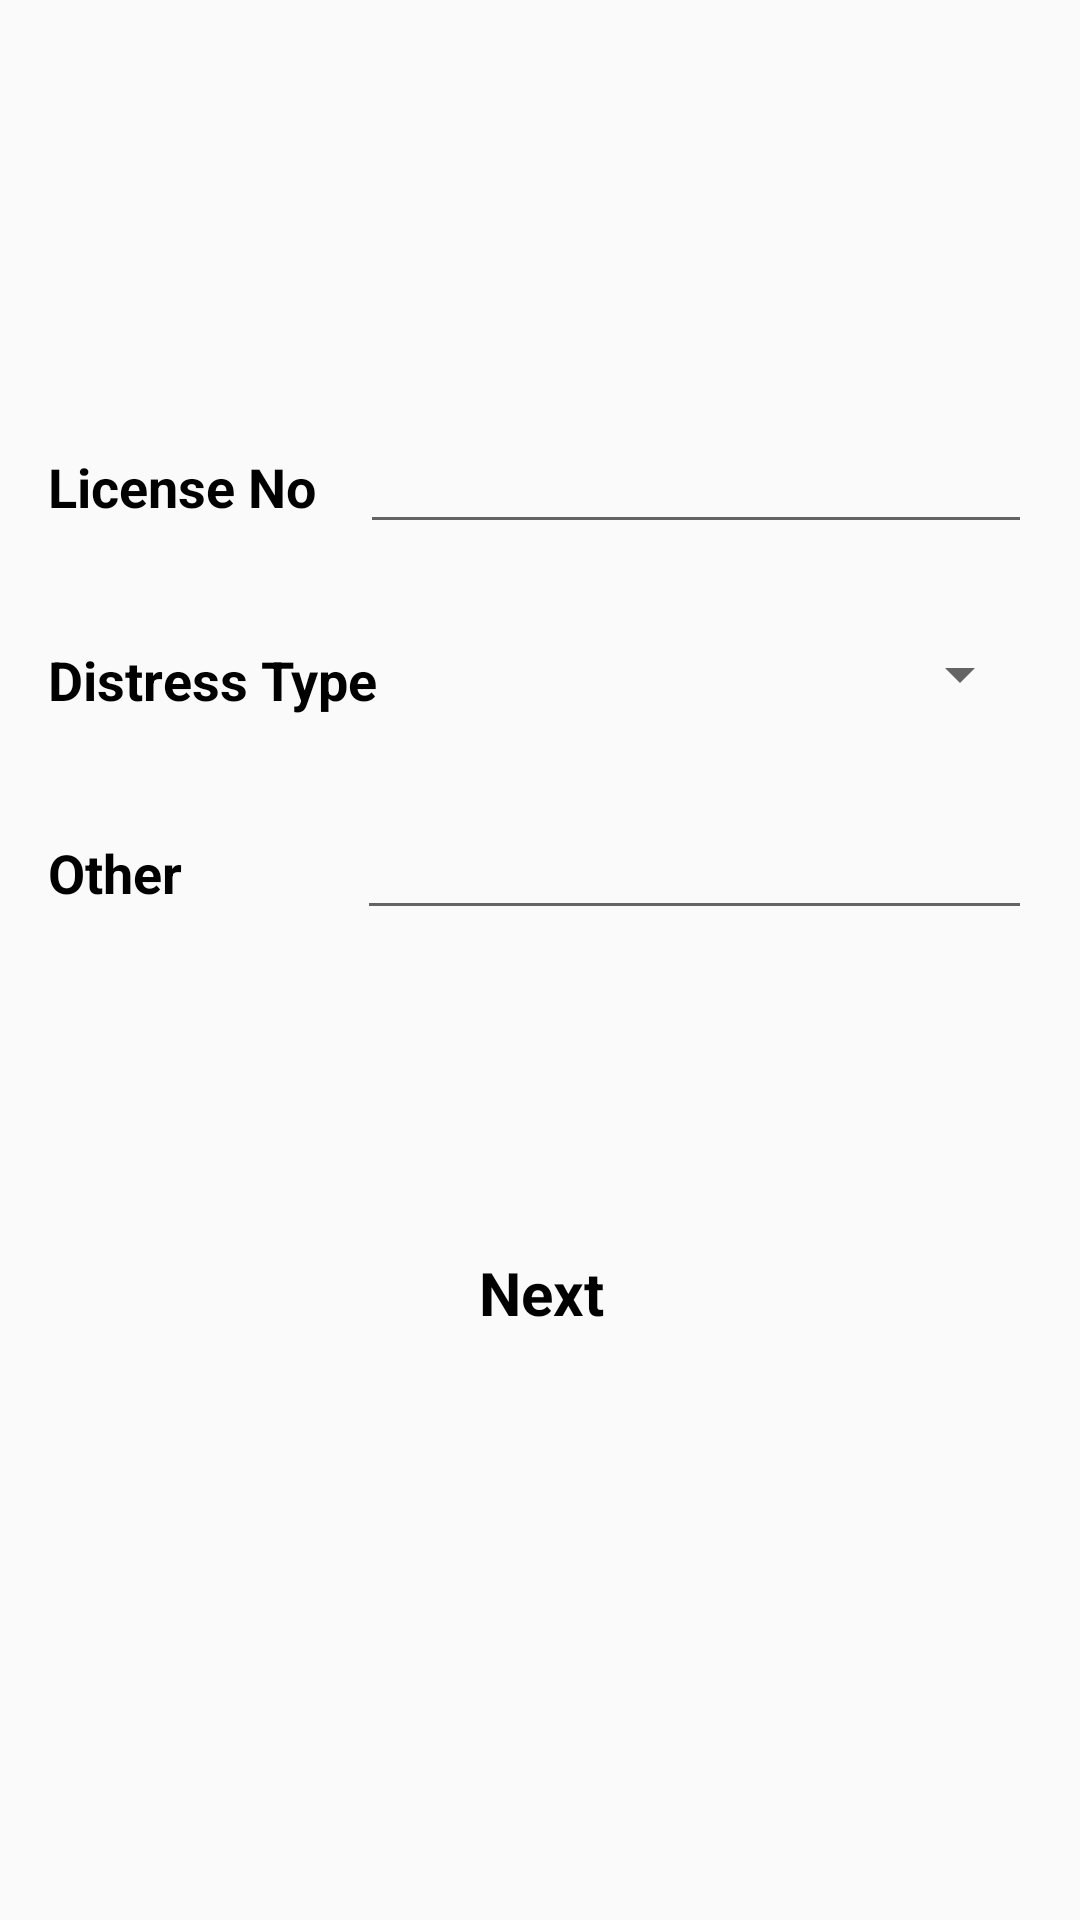

The Android layout XML behind this screen, and the referenced resources:
<!-- AndroidManifest.xml: application theme AppTheme -->
<!-- res/layout/activity_distress_button.xml -->
<?xml version="1.0" encoding="utf-8"?>
<android.support.constraint.ConstraintLayout xmlns:android="http://schemas.android.com/apk/res/android"
    xmlns:app="http://schemas.android.com/apk/res-auto"
    xmlns:tools="http://schemas.android.com/tools"
    android:layout_width="match_parent"
    android:layout_height="match_parent"
    tools:context=".DistressButton">

    <TextView
        android:id="@+id/textView41"
        android:layout_width="wrap_content"
        android:layout_height="wrap_content"
        android:layout_marginStart="16dp"
        android:layout_marginLeft="16dp"
        android:layout_marginTop="150dp"
        android:text="License No"
        android:textColor="@color/colorPrimaryDark"
        android:textSize="18sp"
        android:textStyle="bold"
        app:layout_constraintStart_toStartOf="parent"
        app:layout_constraintTop_toTopOf="parent" />

    <EditText
        android:id="@+id/editText32"
        android:layout_width="224dp"
        android:layout_height="wrap_content"
        android:layout_marginEnd="16dp"
        android:layout_marginRight="16dp"
        android:ems="10"
        android:inputType="textPersonName"
        app:layout_constraintBaseline_toBaselineOf="@+id/textView41"
        app:layout_constraintEnd_toEndOf="parent" />

    <TextView
        android:id="@+id/textView46"
        android:layout_width="wrap_content"
        android:layout_height="wrap_content"
        android:layout_marginStart="16dp"
        android:layout_marginLeft="16dp"
        android:layout_marginTop="40dp"
        android:text="Distress Type"
        android:textColor="@color/colorPrimaryDark"
        android:textSize="18sp"
        android:textStyle="bold"
        app:layout_constraintStart_toStartOf="parent"
        app:layout_constraintTop_toBottomOf="@+id/textView41" />

    <Spinner
        android:id="@+id/spinner3"
        android:layout_width="223dp"
        android:layout_height="47dp"
        android:layout_marginTop="20dp"
        android:layout_marginEnd="16dp"
        android:layout_marginRight="16dp"
        app:layout_constraintEnd_toEndOf="parent"
        app:layout_constraintTop_toBottomOf="@+id/editText32" />

    <Button
        android:id="@+id/button"
        android:layout_width="350dp"
        android:layout_height="50dp"
        android:layout_marginStart="8dp"
        android:layout_marginLeft="8dp"
        android:layout_marginTop="96dp"
        android:layout_marginEnd="8dp"
        android:layout_marginRight="8dp"
        android:background="@drawable/issue_fine_round_button"
        android:text="Next"
        android:textAppearance="@style/TextAppearance.AppCompat"
        android:textColor="@color/colorPrimaryDark"
        android:textSize="20sp"
        android:textStyle="bold"
        app:layout_constraintEnd_toEndOf="parent"
        app:layout_constraintHorizontal_bias="0.488"
        app:layout_constraintStart_toStartOf="parent"
        app:layout_constraintTop_toBottomOf="@+id/editText35" />

    <TextView
        android:id="@+id/textView50"
        android:layout_width="wrap_content"
        android:layout_height="wrap_content"
        android:layout_marginStart="16dp"
        android:layout_marginLeft="16dp"
        android:layout_marginTop="40dp"
        android:text="Other"
        android:textColor="@color/colorPrimaryDark"
        android:textSize="18sp"
        android:textStyle="bold"
        app:layout_constraintStart_toStartOf="parent"
        app:layout_constraintTop_toBottomOf="@+id/textView46" />

    <EditText
        android:id="@+id/editText35"
        android:layout_width="225dp"
        android:layout_height="wrap_content"
        android:layout_marginEnd="16dp"
        android:layout_marginRight="16dp"
        android:ems="10"
        android:inputType="text|textPersonName"
        app:layout_constraintBaseline_toBaselineOf="@+id/textView50"
        app:layout_constraintEnd_toEndOf="parent" />
</android.support.constraint.ConstraintLayout>
<!-- resources referenced by this layout -->
<resources>
  <color name="colorPrimaryDark">#000000</color>
  <style name="AppTheme" parent="Theme.AppCompat.Light.DarkActionBar">
          
          <item name="colorPrimary">@color/colorPrimary</item>
          <item name="colorPrimaryDark">@color/colorPrimaryDark</item>
          <item name="colorAccent">@color/colorAccent</item>
      </style>
  <color name="colorPrimary">#00cec9</color>
  <color name="colorAccent">#FF4081</color>
</resources>
